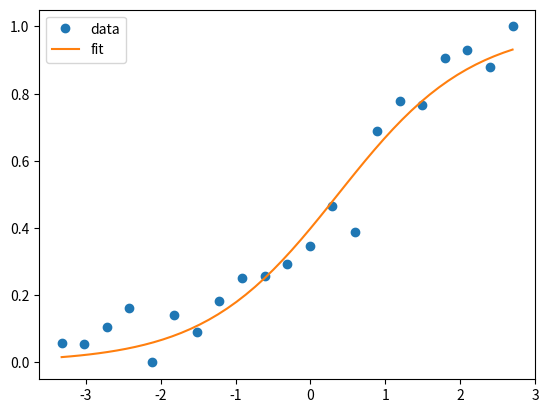

Python code for this plot:
# Script to plot a standard curve

# import libraries
import numpy as np
import matplotlib.pyplot as plt
import pylab # for sigmoid fit
from scipy.optimize import curve_fit # for sigmoid fit

# sample data (JG - AF532 test)
intensityData = [20709.20, 22413.00, 29321.20, 11907.00, 8153.00, 7987.60, 3005.00, 1370.20, 2112.40, 548.20, 563.00, 517.20, 366.00, 335.00, 271.20, 266.80, 215.60, 341.40, 266.60, 200.60, 213.40, 256.00, 288.00, 189.20]
stdevData = [100, 100, 100, 100, 100, 100, 100, 100, 100, 100, 100, 100, 100, 100, 100, 100, 100, 100, 100, 100, 100, 100, 100, 100]
controlData = [1678.33, 3659.67, 3506.67, 1702.33, 2714.33, 2494.67, 1658.00, 4353.00, 4232.33, 1853.67, 2673.33, 2713.00, 1803.67, 2284.67, 2313.33, 1882.00, 3050.67, 2843.33, 2084.00, 1949.33, 1987.00, 1834.67, 2988.67, 2067.00]
controlStdevData = [100, 100, 100, 100, 100, 100, 100, 100, 100, 100, 100, 100, 100, 100, 100, 100, 100, 100, 100, 100, 100, 100, 100, 100]
backgroundData = [172.00, 173.33, 198.33, 144.00, 165.33, 192.33, 196.67, 146.33, 186.67, 169.33, 159.00, 198.67, 166.00, 167.67, 175.33, 162.00, 142.33, 151.67, 173.00, 136.33, 146.33, 184.67, 145.67, 136.00]
initData = 500
wellsData = 24
blanksData = 3

# function: getDataPoints
# datapoint value = (intensity - background) / (control - background)
# datapoint stdev = sqrt(stdev^2 + controlStdev^2)
# reference for averaging stdevs: https://stats.stackexchange.com/questions/25848/how-to-sum-a-standard-deviation
def getDataPoints(intensities, intensityStdevs, controls, controlStdevs, backgrounds):
    numDataPoints = len(intensities)
    outputValues = []
    outputStdevs = []
    for i in range (0, numDataPoints):
        currValue = ( intensities[i] - backgrounds[i] ) / (controls[i] - backgrounds[i])
        currStdev = np.sqrt(np.power(intensityStdevs[i], 2) + np.power(controlStdevs[i], 2))
        outputValues.append(currValue)
        outputStdevs.append(currStdev)
    output = [outputValues, outputStdevs]
    return output

# function: getStandardConcs
# returns list of standard curve concentrations
def getStandardConcs(init, wells, blanks):
    # return variable
    stdConcs = [0]*wells
    # serial dilution
    stdConcs[0] = float(init);
    for i in range (1, wells - blanks):
        stdConcs[i] = stdConcs[i-1] / 2
    # add blanks
    for j in range (wells - blanks, wells):
        stdConcs[j] = float(0)
    return stdConcs

def plotStdCurve(x, y):
    plt.loglog(x, y, 'ko')
    return

# used by fitData function
def sigmoid(x, x0, k):
     y = 1 / (1 + np.exp(-k*(x-x0)))
     return y

# used by fitData function
# normalizes an array to range from 0 to 1
def normalize(array):
    mindata = min(array)
    maxdata = max(array)
    for el in np.nditer(array, op_flags=['readwrite']):
        el[...] = (el - mindata) / (maxdata - mindata)
    return array

# sample script @ https://gist.github.com/andrewgiessel/5684769
def fitData(x, y, blanks):
    xdata = np.log10(x[0:(len(x)-blanks)])
    ydata = np.log10(y[0:(len(y)-blanks)])
    
    # normalize ydata range (0 to 1)
    ydata = normalize(ydata)
    
    popt, pcov = curve_fit(sigmoid, xdata, ydata)
    #print popt
    
    x = np.linspace(min(xdata), max(xdata), 50)
    y = sigmoid(x, *popt)
    
    pylab.plot(xdata, ydata, 'o', label='data')
    pylab.plot(x,y, label='fit')
    pylab.ylim(-0.05, 1.05)
    pylab.legend(loc='best')
    pylab.show()
    return

def limitOfBlank_intensity(concs, intensities, stdevs, numBlanks):
    # Armbruster & Pry formula: LoB = meanBlank + 1.645(sdBlank)
    blankIntensities = intensities[len(intensities)-numBlanks : len(intensities)]
    meanBlank = np.mean(blankIntensities)
    sdBlank = np.std(blankIntensities)
    lob_intensity = meanBlank + 1.645*sdBlank
    return lob_intensity

def limitOfDetection_intensity(concs, intensities, stdevs, numBlanks, lob_intensity):
    # Arumbruster & Pry formula: LoD = LoB + 1.645(SD low concentration sample)
    lowconcIntensities = intensities[len(intensities)-numBlanks-3 : len(intensities)] # -3 term indicates that lowest concentration samples considered are the three samples nearest to the blanks
    lod_intensity = lob_intensity + 1.645*(np.std(lowconcIntensities))
    return lod_intensity

# SCRIPT:
data = getDataPoints(intensityData, stdevData, controlData, controlStdevData, backgroundData)
values = data[0] # intensities only
stdevs = data[1] # standard deviations only
concs = getStandardConcs(initData, wellsData, blanksData)
#plotStdCurve(concs, values)
fitData(concs, values, blanksData) 
lob_intensity = limitOfBlank_intensity(concs, values, stdevs, blanksData)
lod_intensity = limitOfDetection_intensity(concs, values, stdevs, blanksData, lob_intensity)